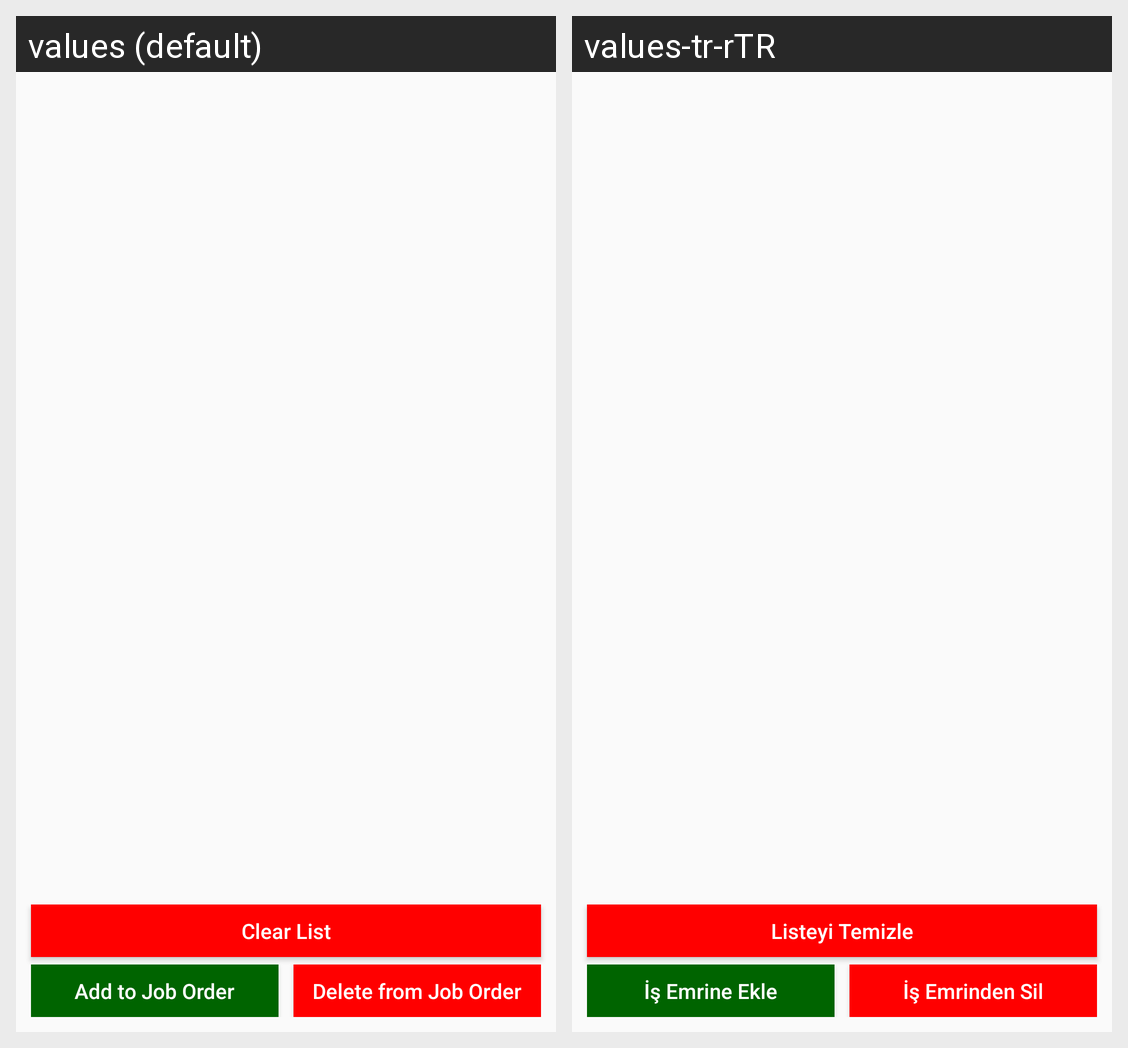

Here is an Android app screen in its default locale and in the app's own translations. Write out the translated-string differences for the strings that appear on this screen.
Android screen res/layout/manuel_pallet_fragment.xml rendered under 2 locales, left to right: values (default), values-tr-rTR. Device: Nexus 5 (rendered at 1080×1920; each locale shown at half size, 540×960, under a caption strip naming it); theme AppTheme.
Strings drawn on this screen, with the default value and each locale's value (text and hints the layout hard-codes, and strings that could not be matched under every locale, appear in the picture but are not listed):

clear_str
  values: Clear List
  values-tr-rTR: Listeyi Temizle

complete_job_order
  values: Add to Job Order
  values-tr-rTR: İş Emrine Ekle

delete_job_order
  values: Delete from Job Order
  values-tr-rTR: İş Emrinden Sil
